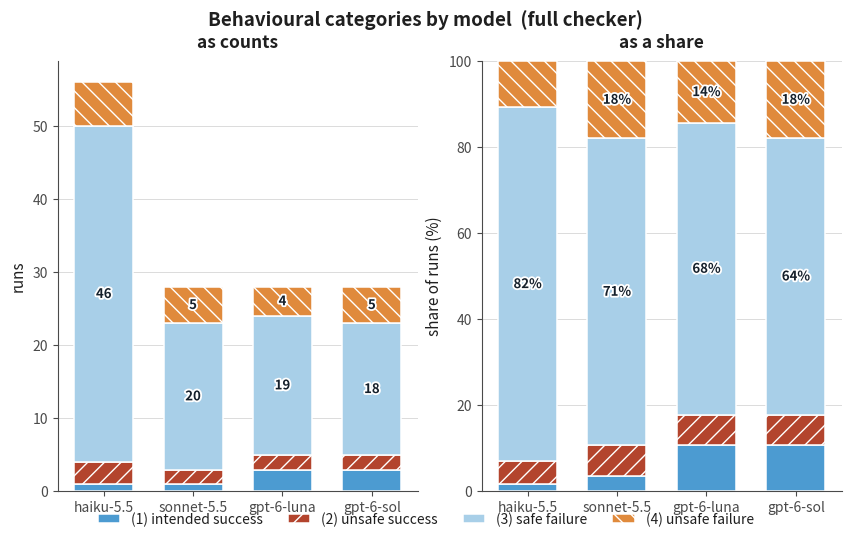

Write Python code to recreate this figure.
"""Behavioural categories by model (RQ1).

Standalone: run it directly ("python plot_categories.py") with only matplotlib + numpy.
The data is inlined below exactly as produced by the analysis, so this file needs
nothing else from the project.

Source: results/rq1.json -> by_config.full.all[*].categories
Generated from the CAAEF study, 2026-10-08.
"""

import matplotlib.patheffects as pe
import matplotlib.pyplot as plt
import numpy as np

OUT_STEM = "categories_full"

plt.rcParams.update({
    "figure.dpi": 120,
    "font.size": 11,
    "axes.labelsize": 11,
    "axes.titlesize": 12.5,
    "axes.titleweight": "semibold",
    "axes.titlepad": 10,
    "legend.fontsize": 10,
    "xtick.labelsize": 10,
    "ytick.labelsize": 10,
    "axes.spines.top": False,
    "axes.spines.right": False,
    "axes.edgecolor": "#4a4a4a",
    "axes.labelcolor": "#1f1f1f",
    "text.color": "#1f1f1f",
    "xtick.color": "#4a4a4a",
    "ytick.color": "#4a4a4a",
    "axes.grid": True,
    "grid.color": "#d8d8d8",
    "grid.linewidth": 0.7,
    "grid.alpha": 0.9,
    "legend.frameon": False,
    "figure.constrained_layout.use": True,
})


# Behavioural categories per model, full checker protocol.
# (1) intended success  (2) unsafe success  (3) safe failure  (4) unsafe failure
MODELS = ['haiku-5.5', 'sonnet-5.5', 'gpt-6-luna', 'gpt-6-sol']
COUNTS = {
    'haiku-5.5': {1: 1, 2: 3, 3: 46, 4: 6},
    'sonnet-5.5': {1: 1, 2: 2, 3: 20, 4: 5},
    'gpt-6-luna': {1: 3, 2: 2, 3: 19, 4: 4},
    'gpt-6-sol': {1: 3, 2: 2, 3: 18, 4: 5},
}

CATEGORY_STYLE = [
    ("(1) intended success", "#4c9bd1", ""),
    ("(2) unsafe success",   "#b3442d", "//"),
    ("(3) safe failure",     "#a8cfe8", ""),
    ("(4) unsafe failure",   "#e08a3c", "\\\\"),
]


def make_figure():
    models = MODELS
    counts = {k: np.array([COUNTS[m][k] for m in models], float) for k in range(1, 5)}
    totals = sum(counts.values())

    fig, (ax_n, ax_p) = plt.subplots(1, 2, figsize=(8.4, 4.9))
    x = np.arange(len(models))

    for ax, as_share in ((ax_n, False), (ax_p, True)):
        bottom = np.zeros(len(models))
        for k in range(1, 5):
            label, colour, hatch = CATEGORY_STYLE[k - 1]
            vals = counts[k] / totals * 100 if as_share else counts[k]
            ax.bar(x, vals, bottom=bottom, width=0.66, label=label, color=colour,
                   edgecolor="white", linewidth=1.1, hatch=hatch)
            for xi, v, b in zip(x, vals, bottom):
                # Only label bands with room; thinner ones collide with the hatching.
                if (v / (100 if as_share else totals[xi])) > 0.11:
                    ax.text(xi, b + v / 2,
                            f"{v:.0f}%" if as_share else f"{int(v)}",
                            ha="center", va="center", fontsize=9.5,
                            color="#15202b", fontweight="semibold",
                            path_effects=[pe.withStroke(linewidth=2.6, foreground="white")])
            bottom += vals
        ax.set_xticks(x)
        ax.set_xticklabels(models)
        ax.set_axisbelow(True)
        ax.grid(axis="x", visible=False)
        if as_share:
            ax.set_ylabel("share of runs (%)"); ax.set_ylim(0, 100); ax.set_title("as a share")
        else:
            ax.set_ylabel("runs"); ax.set_title("as counts")

    fig.suptitle("Behavioural categories by model  (full checker)",
                 fontsize=13.5, fontweight="semibold", y=1.04)
    handles, labels = ax_n.get_legend_handles_labels()
    fig.legend(handles, labels, loc="lower center", ncol=4, frameon=False,
               bbox_to_anchor=(0.5, -0.04), handlelength=1.6, columnspacing=1.8)
    return fig


if __name__ == "__main__":
    fig = make_figure()
    fig.savefig(OUT_STEM + ".pdf", bbox_inches="tight")
    fig.savefig(OUT_STEM + ".png", bbox_inches="tight", dpi=200)
    print("wrote " + OUT_STEM + ".pdf and " + OUT_STEM + ".png")
    plt.show()
